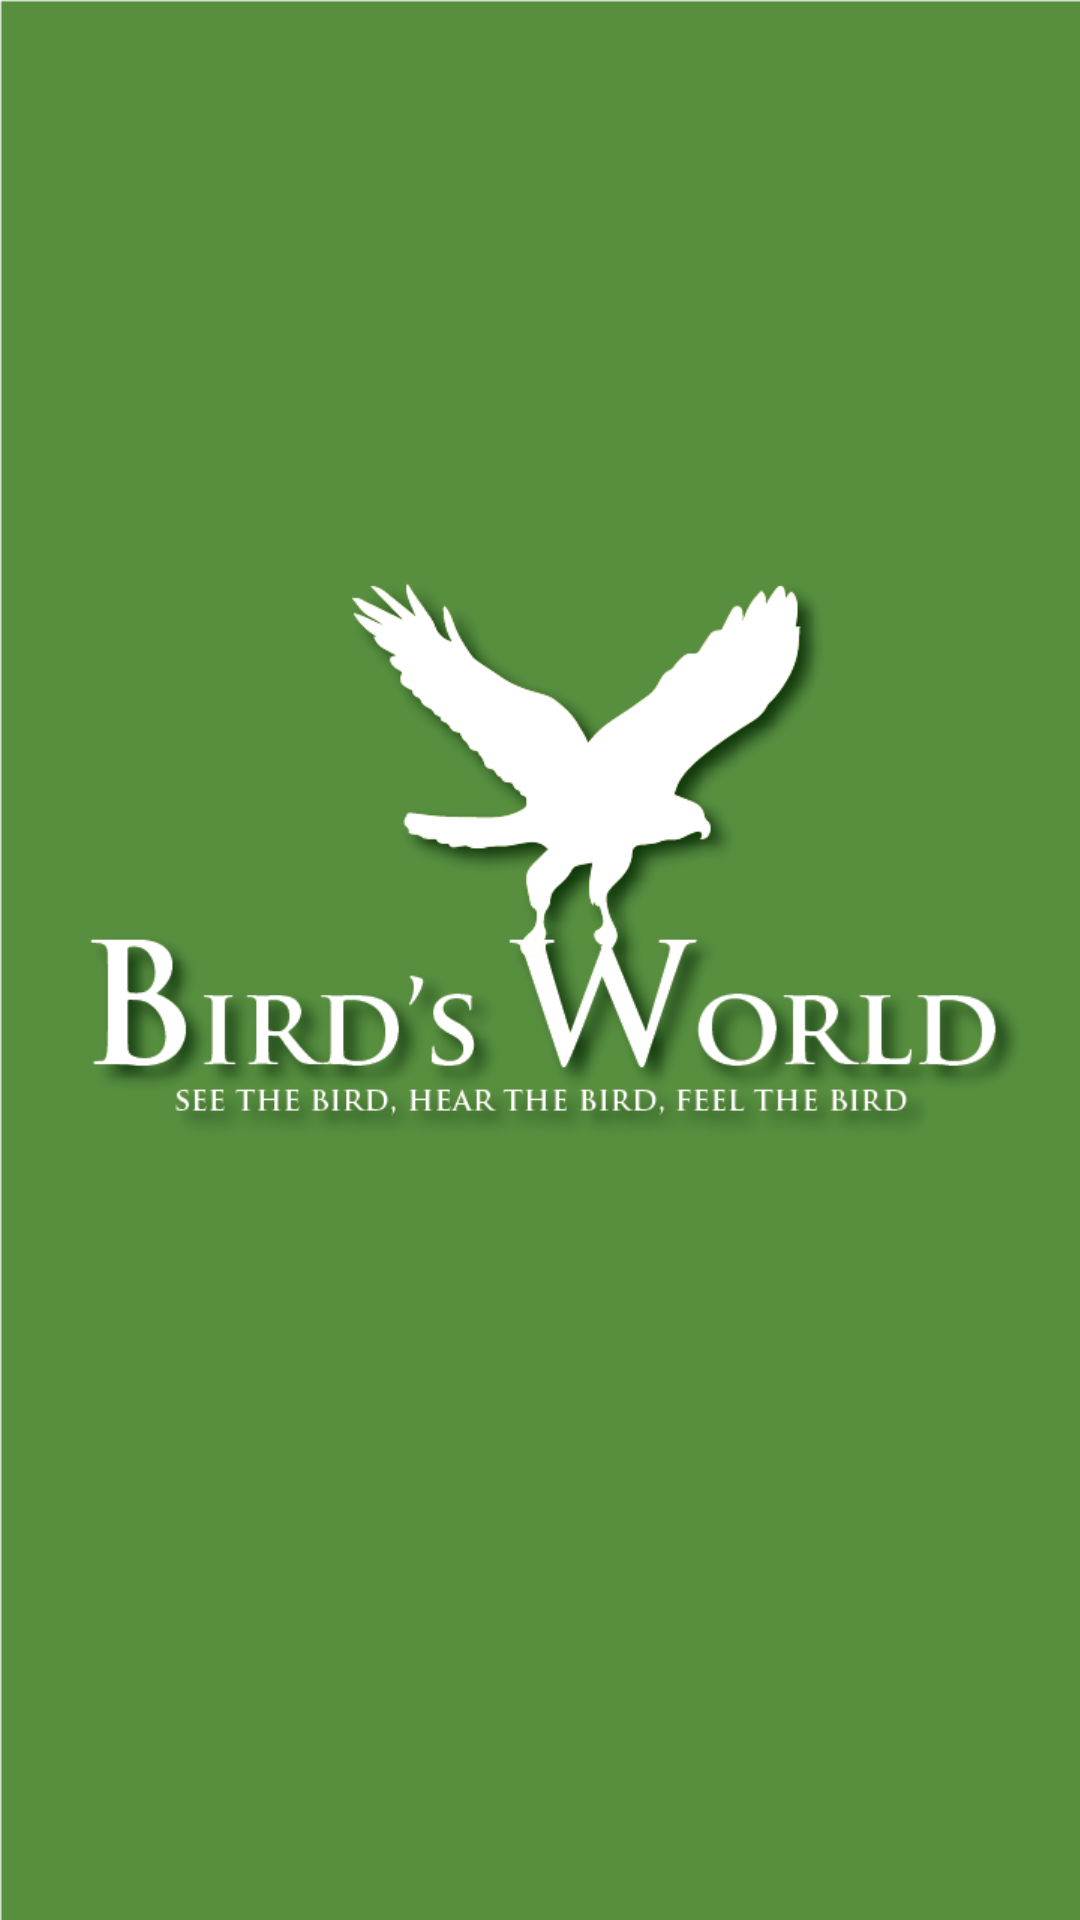

Write the Android layout XML for this screen, with the resource values it uses.
<!-- AndroidManifest.xml: fallback theme Theme.MaterialComponents.DayNight.NoActionBar -->
<!-- res/layout/activity_splash_screen.xml -->
<RelativeLayout xmlns:android="http://schemas.android.com/apk/res/android"
    xmlns:tools="http://schemas.android.com/tools"
    android:layout_width="match_parent"
    android:layout_height="match_parent"
    tools:context="${relativePackage}.${activityClass}" >

    <ImageView
        android:id="@+id/birdPic"
        android:layout_width="match_parent"
        android:layout_height="match_parent"
        android:layout_alignParentLeft="true"
        android:scaleType="centerCrop"
        android:src="@drawable/cover" />

</RelativeLayout>
<!-- resources referenced by this layout -->
<resources>
  <!-- drawable cover: png bitmap (drawable-xhdpi, 77240 bytes) -->
</resources>
